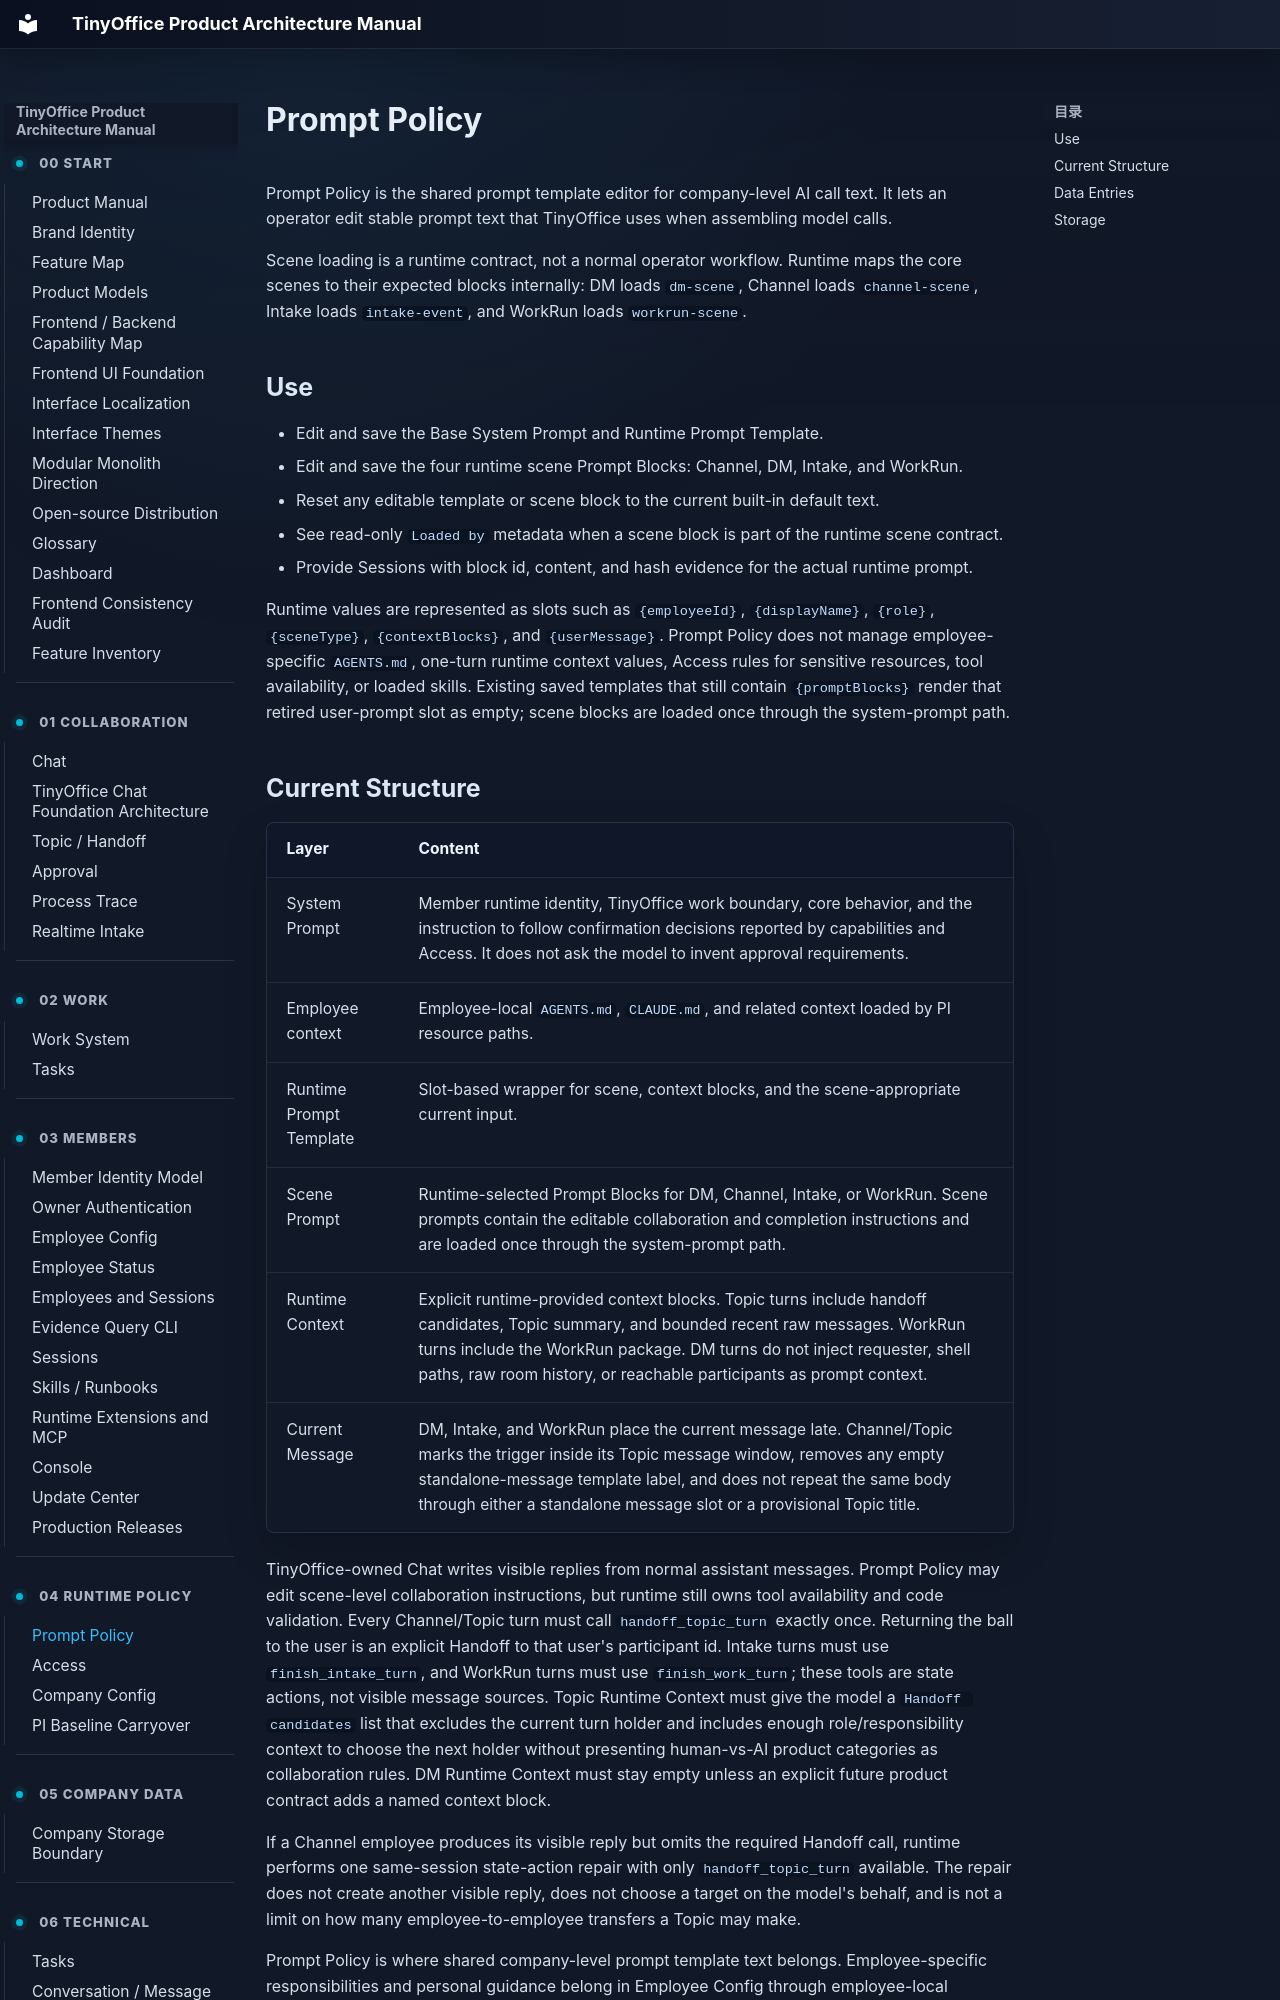

repository: xuziho/TinyOffice · page: product/prompt-policy/index.html · generator: mkdocs

# Prompt Policy

Prompt Policy is the shared prompt template editor for company-level AI call text. It lets an operator edit stable prompt text that TinyOffice uses when assembling model calls.

Scene loading is a runtime contract, not a normal operator workflow. Runtime maps the core scenes to their expected blocks internally: DM loads `dm-scene`, Channel loads `channel-scene`, Intake loads `intake-event`, and WorkRun loads `workrun-scene`.

## Use

- Edit and save the Base System Prompt and Runtime Prompt Template.
- Edit and save the four runtime scene Prompt Blocks: Channel, DM, Intake, and WorkRun.
- Reset any editable template or scene block to the current built-in default text.
- See read-only `Loaded by` metadata when a scene block is part of the runtime scene contract.
- Provide Sessions with block id, content, and hash evidence for the actual runtime prompt.

Runtime values are represented as slots such as `{employeeId}`, `{displayName}`, `{role}`, `{sceneType}`, `{contextBlocks}`, and `{userMessage}`. Prompt Policy does not manage employee-specific `AGENTS.md`, one-turn runtime context values, Access rules for sensitive resources, tool availability, or loaded skills. Existing saved templates that still contain `{promptBlocks}` render that retired user-prompt slot as empty; scene blocks are loaded once through the system-prompt path.
